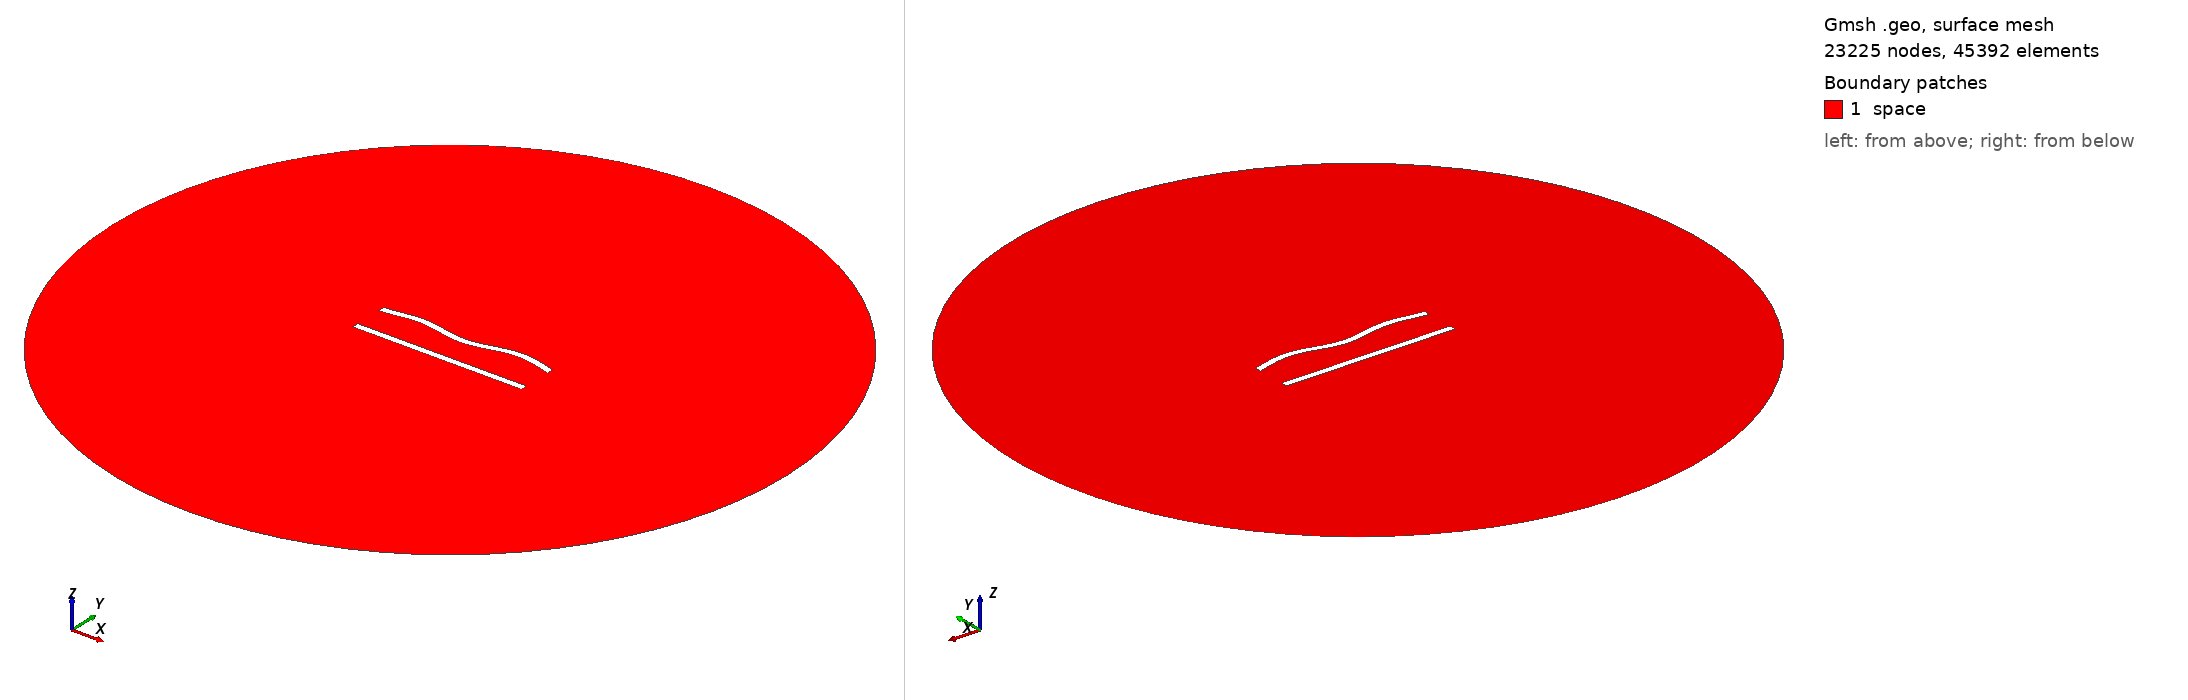

Gmsh geometry script, surface-meshed: 23225 nodes, 45392 surface elements. Boundary patches (legend numbers): 1 space. Left view from above one corner, right view from below the opposite corner. Legend entries are the model's physical surfaces. The drawing asked Gmsh for element sizes between 1% and 20% of the model's largest extent; the script's own settings can give other sizes.

=== 69.geo (drawn) ===
//---------------------------------------
// Geometry kernel
//---------------------------------------

SetFactory("OpenCASCADE");



//---------------------------------------
// Parameters of the geometry
//---------------------------------------

// Overetch of the upper plate
overetch = 0.0;

// Distance between the plates
distance = 20.0;

// Discretization over the x axis (for the deformation)
nx = 50; 

// Length of the plate
L = 100 - overetch; 

// Number of modes
n = 4; 

// 1st mode coefficient
coeff(1) = 1.5;
beta(1) = 0.596864 * 3.1415926535 / L;

// 2nd mode coefficient
coeff(2) = 0.0;
beta(2) = 1.49418 * 3.1415926535 / L;

// 3rd mode coefficient
coeff(3) = 0.0;
beta(3) = 2.50025 * 3.1415926535 / L;

// 4th mode coefficient
coeff(4) = 1.5;
beta(4) = 3.49999 * 3.1415926535 / L;



//---------------------------------------
// Upper plate (deformed rectangle)
//---------------------------------------

// Coordiantes of the upper plate
xmin = -50;
xmax = 50 - overetch;

// Height of the upper plate
yheight = 4 - 2 * overetch;

// Indexes of the points
UpperID[] = {};
LowerID[] = {};
LeftID[] = {};
RightID[] = {};

// Point index
p = 1;

// Horizontal edges
For i In {1:nx}
    x = xmin + (i-1)*(xmax - xmin)/(nx-1);

    y_bottom = distance / 2 + overetch;
    For j In {1:n}
        C = (Cosh(beta(j)*L) + Cos(beta(j)*L)) / (Sinh(beta(j)*L) + Sin(beta(j)*L));
        y_bottom  = y_bottom + coeff(j) * (Cosh(beta(j)*(x+50)) - Cos(beta(j)*(x+50)) - C * (Sinh(beta(j)*(x+50)) - Sin(beta(j)*(x+50))));
    EndFor

    y_top = y_bottom + yheight;

    Point(p) = {x, y_top, 0, 1.0};
    UpperID[i] = p;
    p = p + 1;

    Point(p) = {x, y_bottom, 0, 1.0};
    LowerID[i] = p;
    p = p + 1;
EndFor

// Create point lists
UpperPts[] = {}; LowerPts[] = {};
For i In {1:nx}
  UpperPts[] += {UpperID[i]};
  LowerPts[] += {LowerID[i]};
EndFor

// Build splines
Spline(1) = {UpperPts[]};
Spline(2) = {LowerPts[]};
Line(3) = {LowerPts[nx-1], UpperPts[nx-1]};
Line(4) = {LowerPts[0], UpperPts[0]};

// Build the plane surface
Curve Loop(1) = {2, 3, -1, -4};
Plane Surface(1) = {1};



//---------------------------------------
// Lower plate (rectangle)
//---------------------------------------

// Vertices
Point(1001) = {-50, -distance/2, 0, 1.0};
Point(1002) = { 50, -distance/2, 0, 1.0};
Point(1003) = { 50,  -distance/2 + 4, 0, 1.0};
Point(1004) = {-50,  -distance/2 + 4, 0, 1.0};

// Edges
Line(5) = {1001, 1002};
Line(6) = {1002, 1003};
Line(7) = {1003, 1004};
Line(8) = {1004, 1001};

// Plane surface
Line Loop(2) = {5, 6, 7, 8};
Plane Surface(2) = {2}; 



//---------------------------------------
// Outer (fictious) boundary
//---------------------------------------

// Points
Point(1005) = {0, 0, 0};       // Center
Point(1006) = {200, 0, 0};     // Start point
Point(1007) = {0, 200, 0};     // 90 degrees
Point(1008) = {-200, 0, 0};    // 180 degrees
Point(1009) = {0, -200, 0};    // 270 degrees

// Circle arcs (each needs start, center, end)
Circle(9) = {1006, 1005, 1007};
Circle(10) = {1007, 1005, 1008};
Circle(11) = {1008, 1005, 1009};
Circle(12) = {1009, 1005, 1006};

// Plane surface for the entire domain
Curve Loop(3) = {9, 10, 11, 12};
Surface(3) = {3};

// Subtract the plates from the whole domain to obtain the actual domain where we want to solve the equations
BooleanDifference{ Surface{3}; Delete; }{ Surface{1}; Surface{2}; Delete; }




//---------------------------------------
// Transfinite Lines/Curves
//---------------------------------------

// Set the number of points on the boundaries
r = 6;
d = 0.15;

// Plates
Transfinite Curve {1} = 50*r/4 Using Progression 1;
Transfinite Line {2} = 50*r Using Progression 1;
Transfinite Curve {3, 4} = 2*r Using Progression 1+d;
Transfinite Line {5} = 50*r/4 Using Progression 1;
Transfinite Line {7} = 50*r Using Progression 1;
Transfinite Line {6} = 2*r Using Progression 1-d;
Transfinite Line {8} = 2*r Using Progression 1+d;

// Outer boundary
Transfinite Line {9, 10, 11, 12} = 20 Using Progression 1;



//---------------------------------------
// Physical groups
//---------------------------------------                

// Physical curves (boundaries)
Physical Line("force_segment", 10) = {2};
Physical Line("upper_plate", 11) = {1, 3, 4};
Physical Line("lower_plate", 12) = {5, 6, 7, 8};
Physical Line("boundary", 20) = {9, 10, 11, 12};

// Physical Surfaces
Physical Surface("space", 30) = {3};



//---------------------------------------
// 6. Generate the Mesh
//---------------------------------------

// 2D mesh generation
Mesh 2;
